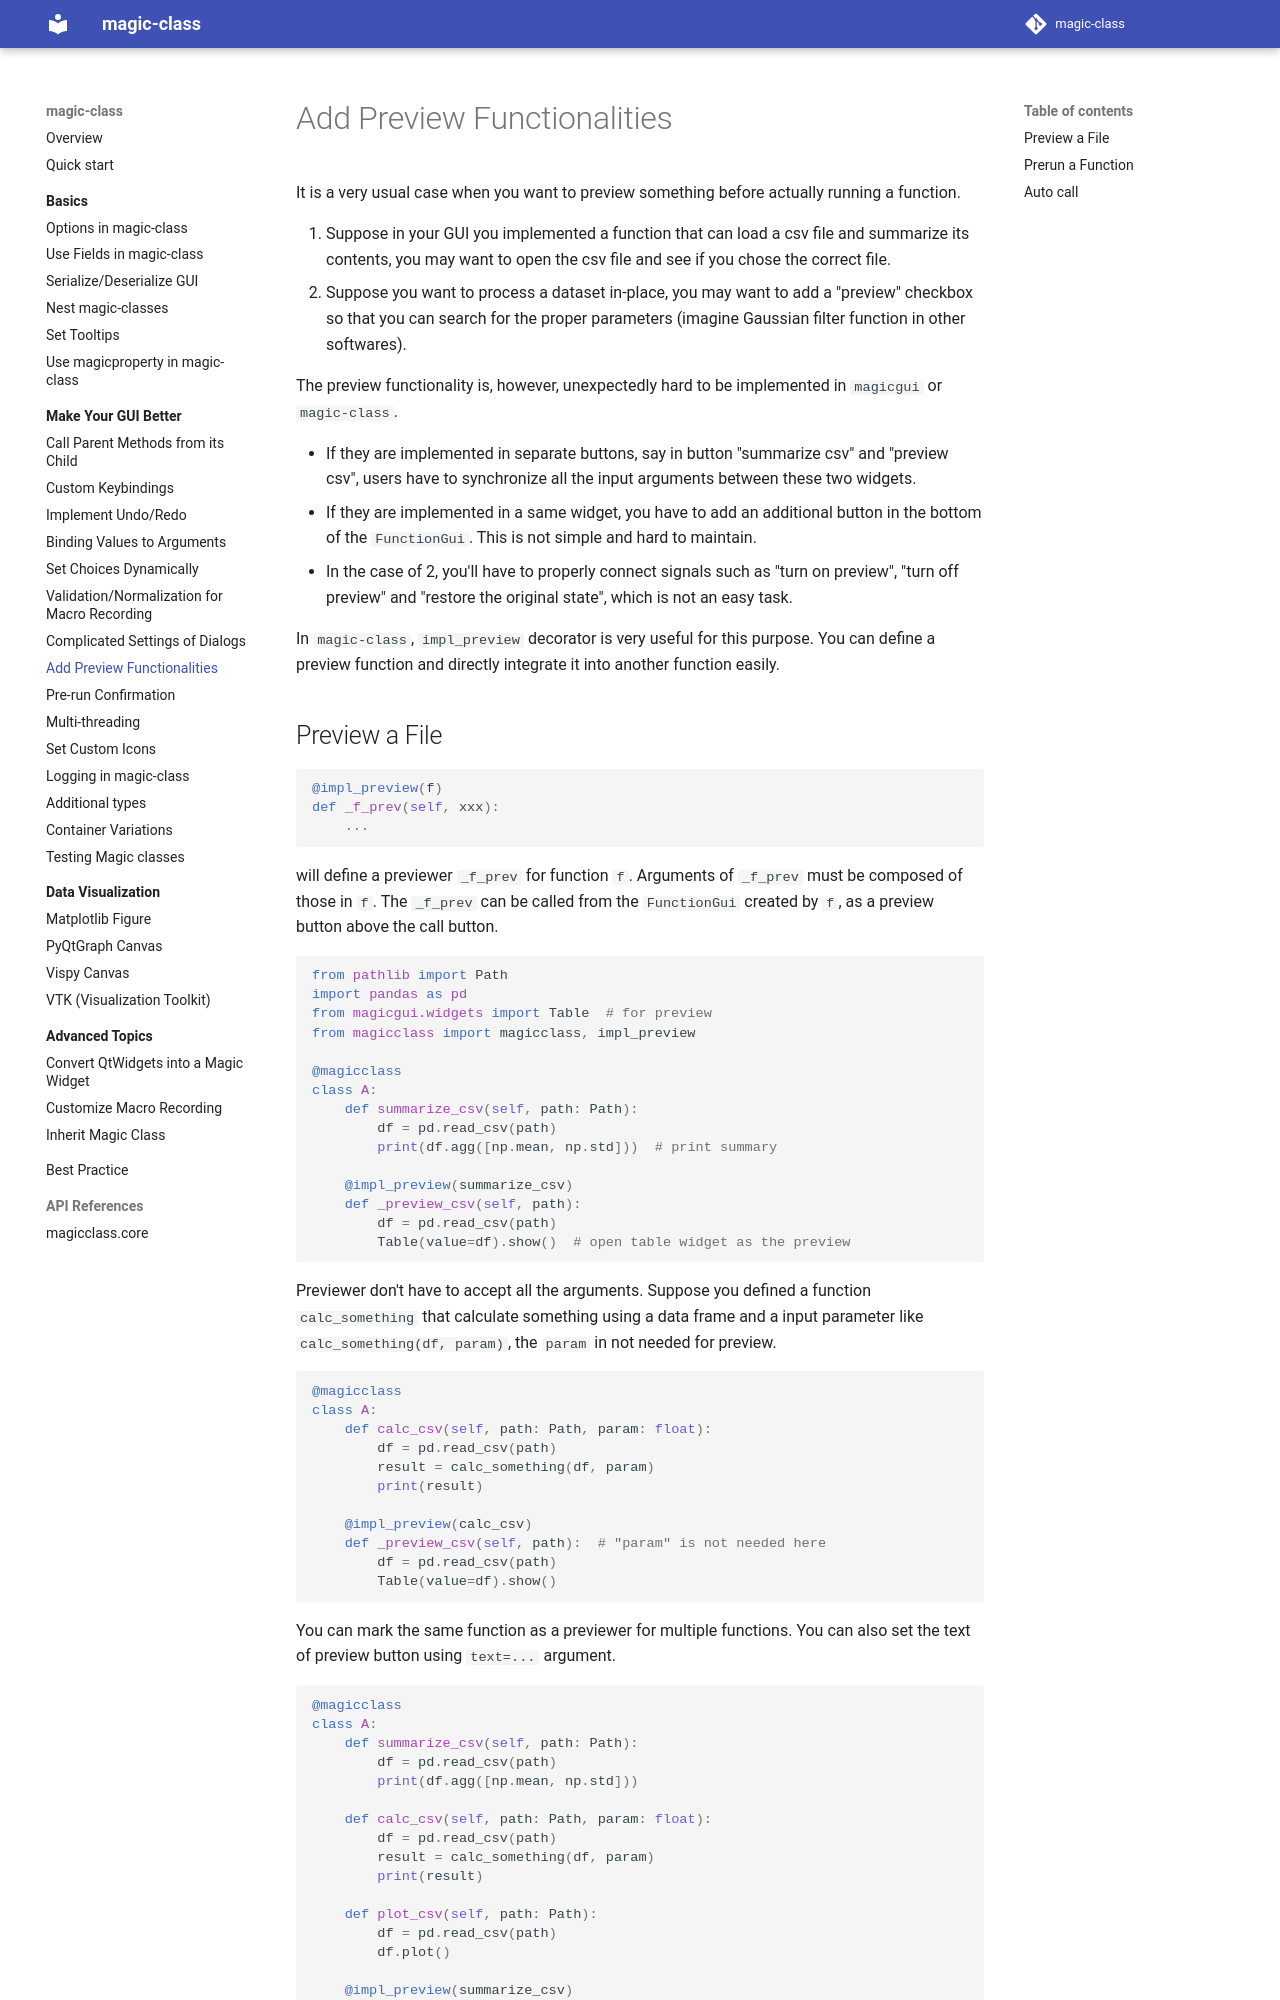

repository: hanjinliu/magic-class · page: make_better/preview/index.html · generator: mkdocs

# Add Preview Functionalities

It is a very usual case when you want to preview something before actually running a
function.

1. Suppose in your GUI you implemented a function that can load a csv file and
   summarize its contents, you may want to open the csv file and see if you chose the correct file.
2. Suppose you want to process a dataset in-place, you may want to add a "preview"
   checkbox so that you can search for the proper parameters (imagine Gaussian filter
   function in other softwares).

The preview functionality is, however, unexpectedly hard to be implemented in `magicgui`
or `magic-class`.

- If they are implemented in separate buttons, say in button "summarize csv" and
  "preview csv", users have to synchronize all the input arguments between these two
  widgets.
- If they are implemented in a same widget, you have to add an additional button in the
  bottom of the `FunctionGui`. This is not simple and hard to maintain.
- In the case of 2, you'll have to properly connect signals such as "turn on preview",
  "turn off preview" and "restore the original state", which is not an easy task.

In `magic-class`, `impl_preview` decorator is very useful for this purpose. You can
define a preview function and directly integrate it into another function easily.
